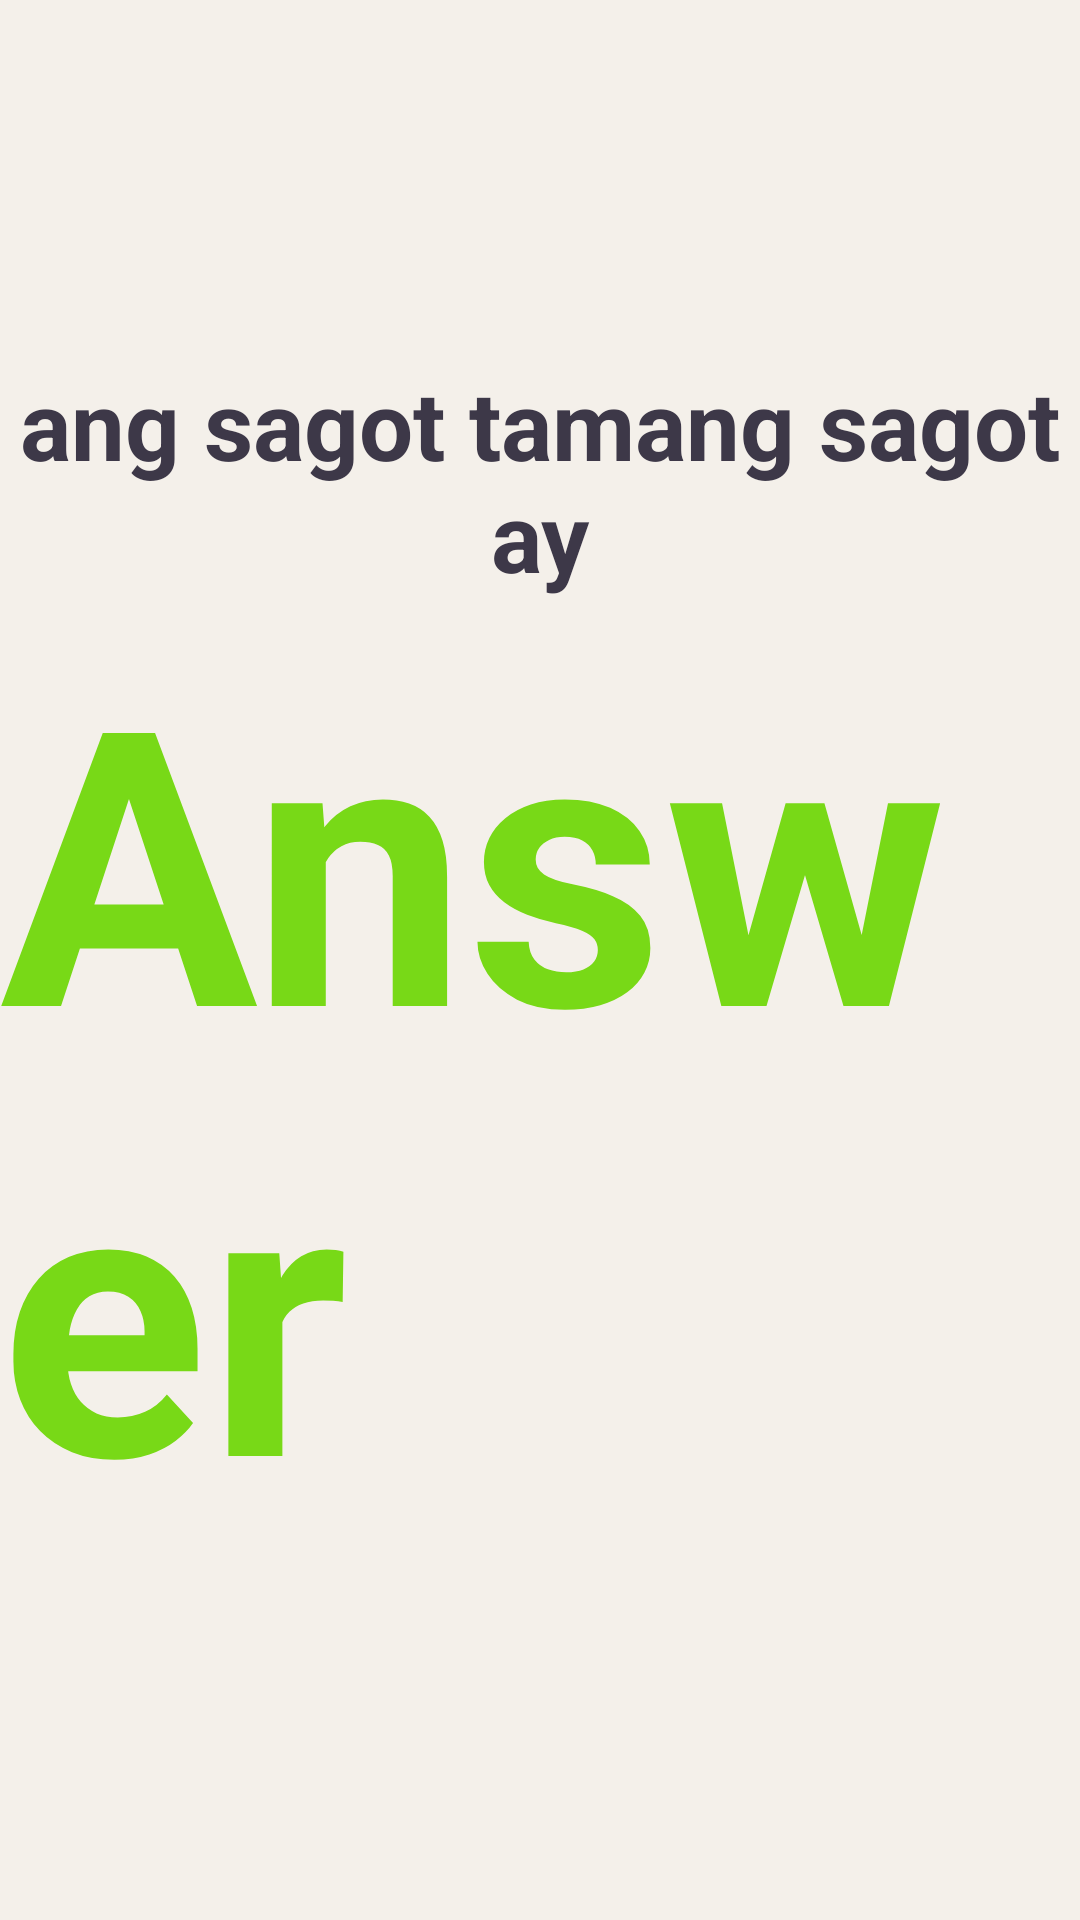

Android layout source for this screen:
<!-- AndroidManifest.xml: application theme Theme.TagakauloLearningApp -->
<!-- res/layout/layout_practice_show_answer.xml -->
<?xml version="1.0" encoding="utf-8"?>
<LinearLayout xmlns:android="http://schemas.android.com/apk/res/android"
    android:layout_width="match_parent"
    android:layout_height="match_parent"
    android:orientation="vertical"
    android:background="@color/def_bg"
    android:gravity="center">

    <TextView
        android:id="@+id/txtDisplay"
        android:layout_width="wrap_content"
        android:layout_height="wrap_content"
        android:layout_centerHorizontal="true"
        android:textAlignment="center"
        android:text="ang sagot tamang sagot ay"
        android:textSize="32sp"
        android:textStyle="bold"
        android:textColor="@color/pri_font" />

    <TextView
        android:id="@+id/txtAnswer"
        android:layout_width="wrap_content"
        android:layout_height="wrap_content"
        android:layout_centerHorizontal="true"
        android:layout_below="@id/txtLabel"
        android:text="Answer"
        android:textSize="128sp"
        android:textStyle="bold"
        android:textColor="#78D917" />
</LinearLayout>
<!-- resources referenced by this layout -->
<resources>
  <color name="def_bg">#F4F0EA</color>
  <color name="pri_font">#3D3848</color>
  <style name="Theme.TagakauloLearningApp" parent="Theme.MaterialComponents.DayNight.DarkActionBar">
          
          <item name="colorPrimary">@color/def_bg</item>
          <item name="colorPrimaryVariant">@color/def_bg</item>
          <item name="colorOnPrimary">@color/def_bg</item>
          
          <item name="colorSecondary">@color/teal_200</item>
          <item name="colorSecondaryVariant">@color/teal_700</item>
          <item name="colorOnSecondary">@color/black</item>
          
          <item name="android:statusBarColor">?attr/colorPrimaryVariant</item>
          
      </style>
  <color name="teal_200">#FF03DAC5</color>
  <color name="teal_700">#FF018786</color>
  <color name="black">#FF000000</color>
</resources>
